Run: headless pygame with SDL's dummy video driver; simulated clock (each Clock.tick advances the game by its frame time, no real sleeping); random seed 0; keys injected as events and as key.get_pressed() state; mouse plan: one left click at the window centre at the start of phase 2, then a move to the lower-right quarter at the start of phase 3.
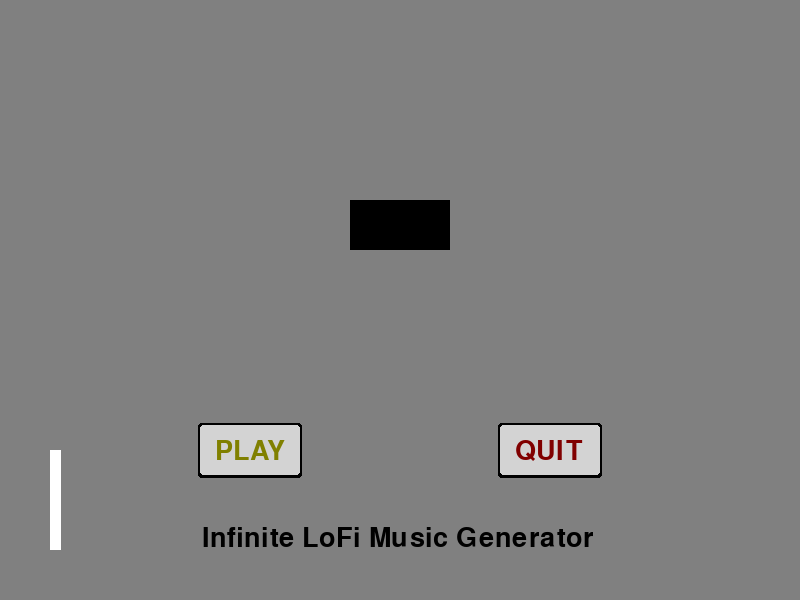
Frame 1 of 4 · flips 1–60 · no input
Frame 2 of 4 · flips 61–180 · clicked the window centre · tapped SPACE, RETURN · held RIGHT (→), D · screen unchanged from frame 1, image omitted
Frame 3 of 4 · flips 181–300 · moved the mouse to the lower-right quarter · held DOWN (↓), S · screen unchanged from frame 2, image omitted
Frame 4 of 4 · flips 301–420 · held LEFT (←), A, UP (↑), W · screen unchanged from frame 3, image omitted

The pygame program that drew these frames:

import pygame
from pygame import RESIZABLE

pygame.init()

screen_width = 800
screen_height = 600
screen = pygame.display.set_mode((screen_width, screen_height), RESIZABLE)
pygame.display.set_caption("Infinite LoFi Generator")

#initialize white key sizes
num_white_keys = 52
white_key_height = 100
white_key_width = (screen_width-100)/52 - 2

def draw_buttons():
    pygame.draw.rect(screen, (0, 0, 0), (198, 423, 104, 55), border_radius=3)
    pygame.draw.rect(screen, (211, 211, 211), (200, 425, 100, 50), border_radius=3)
    play = pygame.font.SysFont('Raleway Bold', 40)
    textsurface = play.render('PLAY', True, (128,128,0))
    screen.blit(textsurface,(215,438))
    pygame.draw.rect(screen, (0, 0, 0), (498, 423, 104, 55), border_radius=3)
    pygame.draw.rect(screen, (211, 211, 211), (500, 425, 100, 50), border_radius=3)
    quit = pygame.font.SysFont('Raleway Bold', 40)
    textsurface = play.render('QUIT', True, (128,0,0))
    screen.blit(textsurface,(515,438))

    welcome_msg = pygame.font.SysFont('Raleway Bold', 65)
    textsurface = play.render('Infinite LoFi Music Generator', True, (0, 0, 0))
    screen.blit(textsurface, (202, 525))
    
isRunning = True
while isRunning:
    for event in pygame.event.get():
        if event.type == pygame.QUIT:
            isRunning = False

        if event.type == pygame.KEYDOWN:
            if event.key == pygame.K_ESCAPE:
                isRunning = False

        if event.type == pygame.MOUSEBUTTONUP:
            pos = pygame.mouse.get_pos()



    screen.fill((128, 128, 128))
    draw_buttons()
    # build white keys
    for i in range(num_white_keys):
        curr_white_key_X = 50
        curr_white_key_Y = screen_height - 150
        curr_white_key = pygame.Rect(curr_white_key_X, curr_white_key_Y, white_key_width, white_key_height)
        curr_white_key_X += white_key_width
        pygame.draw.rect(screen, (255, 255, 255), curr_white_key)

    pygame.draw.rect(screen, (0, 0, 0), (350, 200, 100, 50))

    pygame.display.update()
